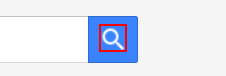
Task: HCP User Research profile
Workflow: GoogleScholar

Step 1: click on the element

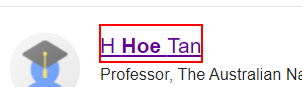
Step 2: click on the link in window 'Profiles'

Step 3: get-text from the element 'gsc_prf_in' (no picture)

Step 4: get-text from the element (no picture)

Step 5: get-text from the element 'gsc_prf_ivh' (no picture)

Step 6: get-text from the element 'gsc_prf_int' (no picture)

Step 7: get-attribute of the image 'gsc_prf_pup-img' (no picture)

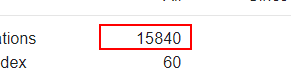
Step 8: get-text from the table cell (repeated 2 times)

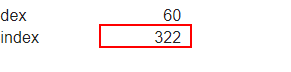
Step 10: get-text from the table cell